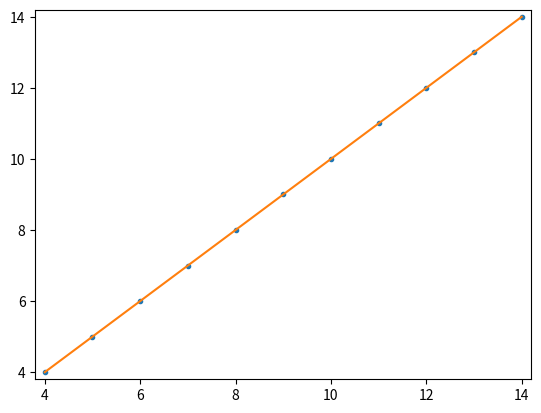

The matplotlib source for this figure:
'''
Created on 05 ago 2017

[redacted]
'''

'''
    Show linear regression on the first Anscombe data set
'''

import numpy as np
import matplotlib.pyplot as plt

def define_x_y():
    x = np.array(
        [ 10.,   8.,  13.,   9.,  11.,  14.,   6.,   4.,  12.,   7.,   5.]        
        )
    y =np.array(
        [10.,   8.,  13.,   9.,  11.,  14.,   6.,   4.,  12.,   7.,   5.]        
        )
    
    return x, y

x, y = define_x_y()

a, b = np.polyfit(x, y, 1)
print("Slope a: " + str(a) + ", intercept b: " + str(b) + ".")

print("Quality of linear fit: " + str(np.corrcoef(x, y)[0, 1]) + " out of 1.")

_ = plt.plot(x, y, marker='.', linestyle='none')
plt.margins(0.02)

# Make theoretical line to plot
x_interpolated = np.array([np.min(x), np.max(x)])
y_interpolated = a*x_interpolated + b

_ = plt.plot(x_interpolated, y_interpolated)

plt.show()